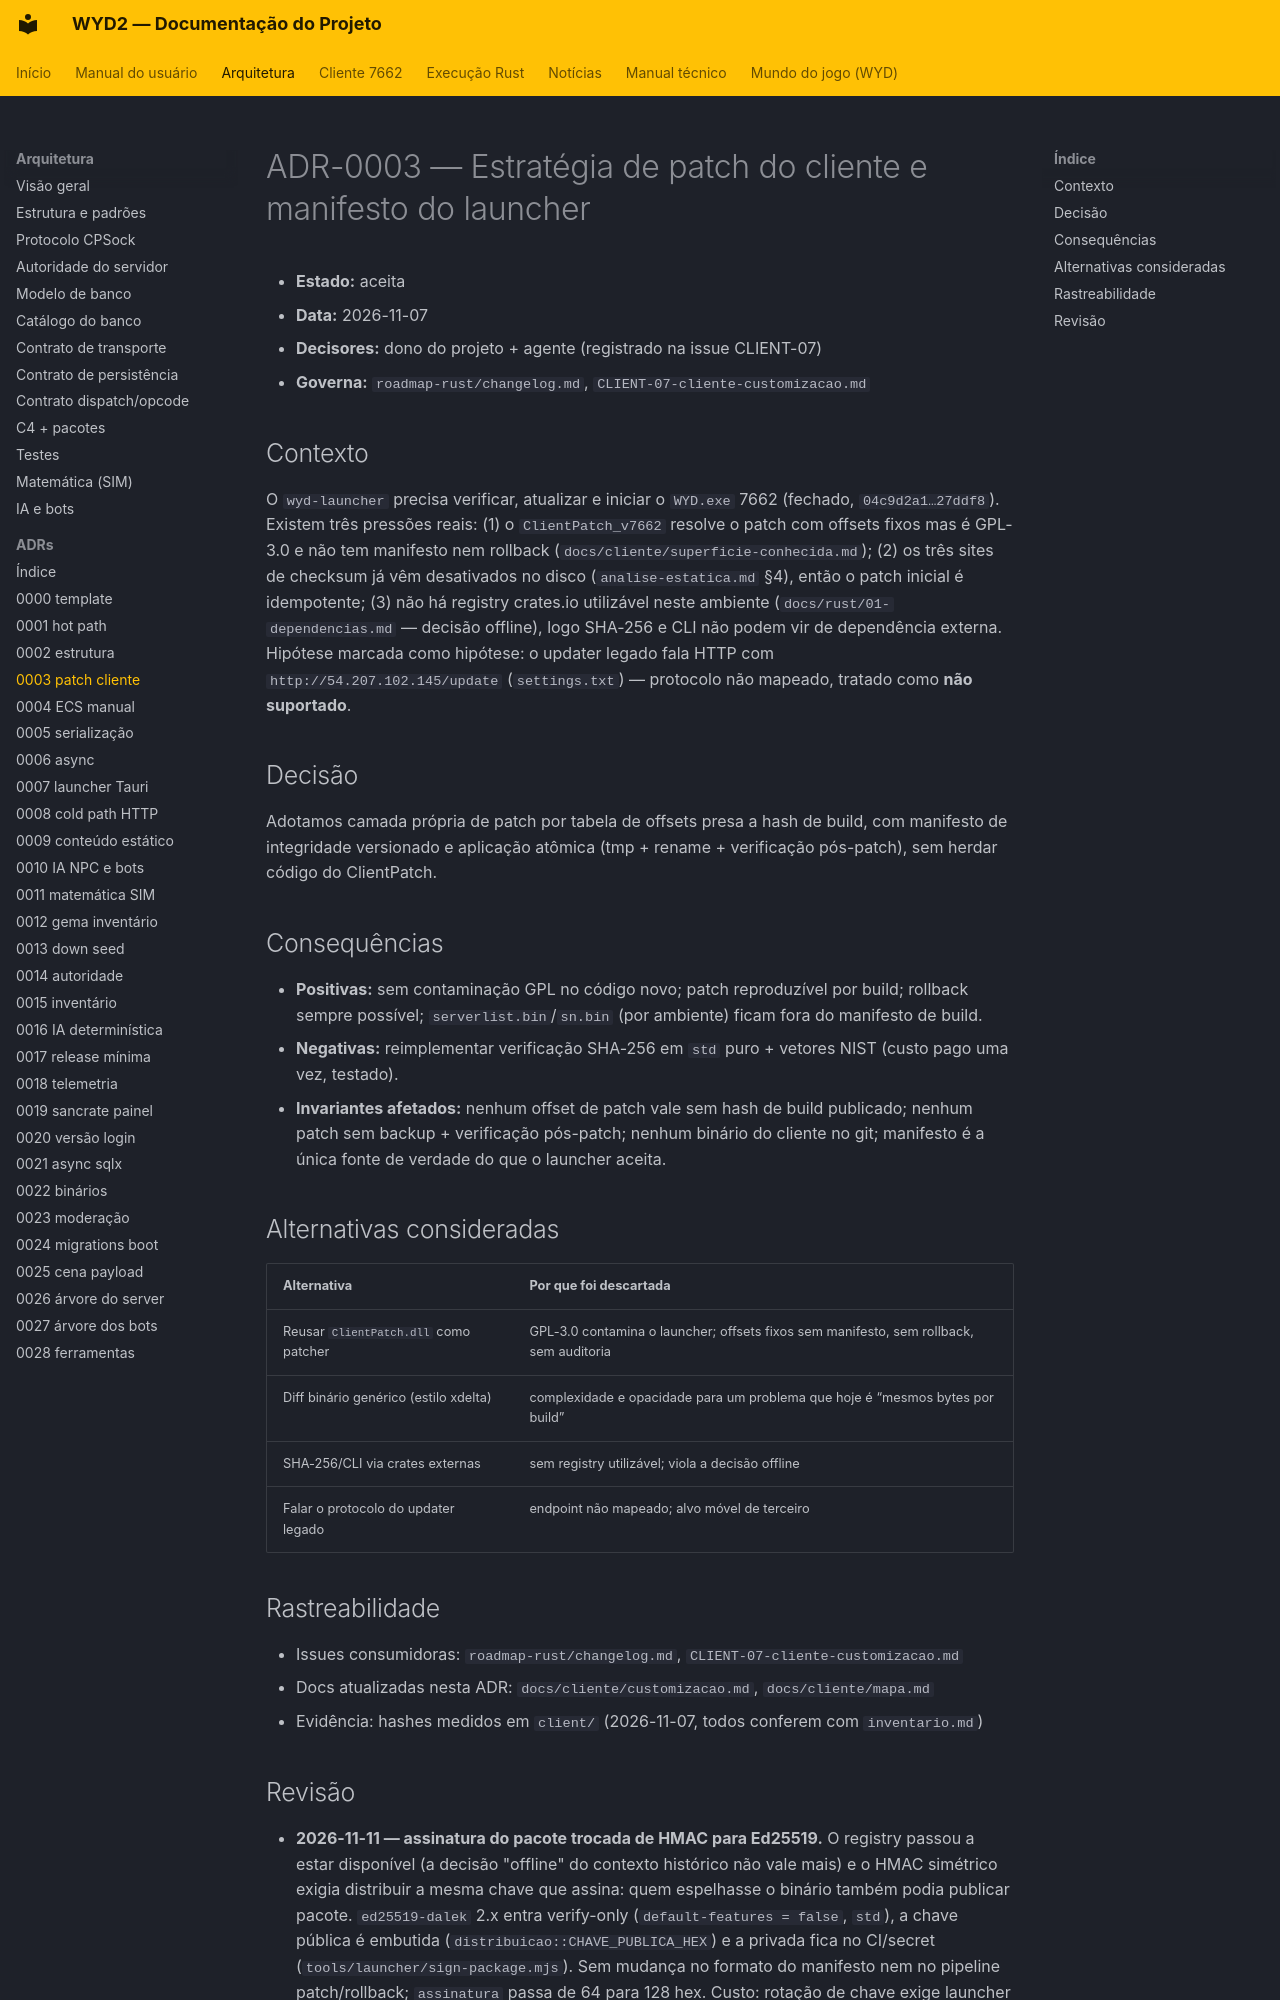

repository: lucascantarelli/OpenWYD-NextGen · page: arquitetura/adr/0003-estrategia-patch-cliente/index.html · generator: mkdocs

# ADR-0003 — Estratégia de patch do cliente e manifesto do launcher

- **Estado:** aceita
- **Data:** 2026-11-07
- **Decisores:** dono do projeto + agente (registrado na issue CLIENT-07)
- **Governa:** `roadmap-rust/changelog.md`, `CLIENT-07-cliente-customizacao.md`

## Contexto

O `wyd-launcher` precisa verificar, atualizar e iniciar o `WYD.exe` 7662 (fechado,
`04c9d2a1…27ddf8`). Existem três pressões reais: (1) o `ClientPatch_v7662` resolve o patch
com offsets fixos mas é GPL-3.0 e não tem manifesto nem rollback (`docs/cliente/superficie-conhecida.md`);
(2) os três sites de checksum já vêm desativados no disco (`analise-estatica.md` §4), então
o patch inicial é idempotente; (3) não há registry crates.io utilizável neste ambiente
(`docs/rust/01-dependencias.md` — decisão offline), logo SHA-256 e CLI não podem vir de
dependência externa. Hipótese marcada como hipótese: o updater legado fala HTTP com
`http://54.207.102.145/update` (`settings.txt`) — protocolo não mapeado, tratado como
**não suportado**.

## Decisão

Adotamos camada própria de patch por tabela de offsets presa a hash de build, com manifesto
de integridade versionado e aplicação atômica (tmp + rename + verificação pós-patch), sem
herdar código do ClientPatch.

## Consequências

- **Positivas:** sem contaminação GPL no código novo; patch reproduzível por build; rollback
  sempre possível; `serverlist.bin`/`sn.bin` (por ambiente) ficam fora do manifesto de build.
- **Negativas:** reimplementar verificação SHA-256 em `std` puro + vetores NIST (custo pago
  uma vez, testado).
- **Invariantes afetados:** nenhum offset de patch vale sem hash de build publicado;
  nenhum patch sem backup + verificação pós-patch; nenhum binário do cliente no git;
  manifesto é a única fonte de verdade do que o launcher aceita.

## Alternativas consideradas

| Alternativa | Por que foi descartada |
|---|---|
| Reusar `ClientPatch.dll` como patcher | GPL-3.0 contamina o launcher; offsets fixos sem manifesto, sem rollback, sem auditoria |
| Diff binário genérico (estilo xdelta) | complexidade e opacidade para um problema que hoje é “mesmos bytes por build” |
| SHA-256/CLI via crates externas | sem registry utilizável; viola a decisão offline |
| Falar o protocolo do updater legado | endpoint não mapeado; alvo móvel de terceiro |

## Rastreabilidade

- Issues consumidoras: `roadmap-rust/changelog.md`, `CLIENT-07-cliente-customizacao.md`
- Docs atualizadas nesta ADR: `docs/cliente/customizacao.md`, `docs/cliente/mapa.md`
- Evidência: hashes medidos em `client/` (2026-11-07, todos conferem com `inventario.md`)
